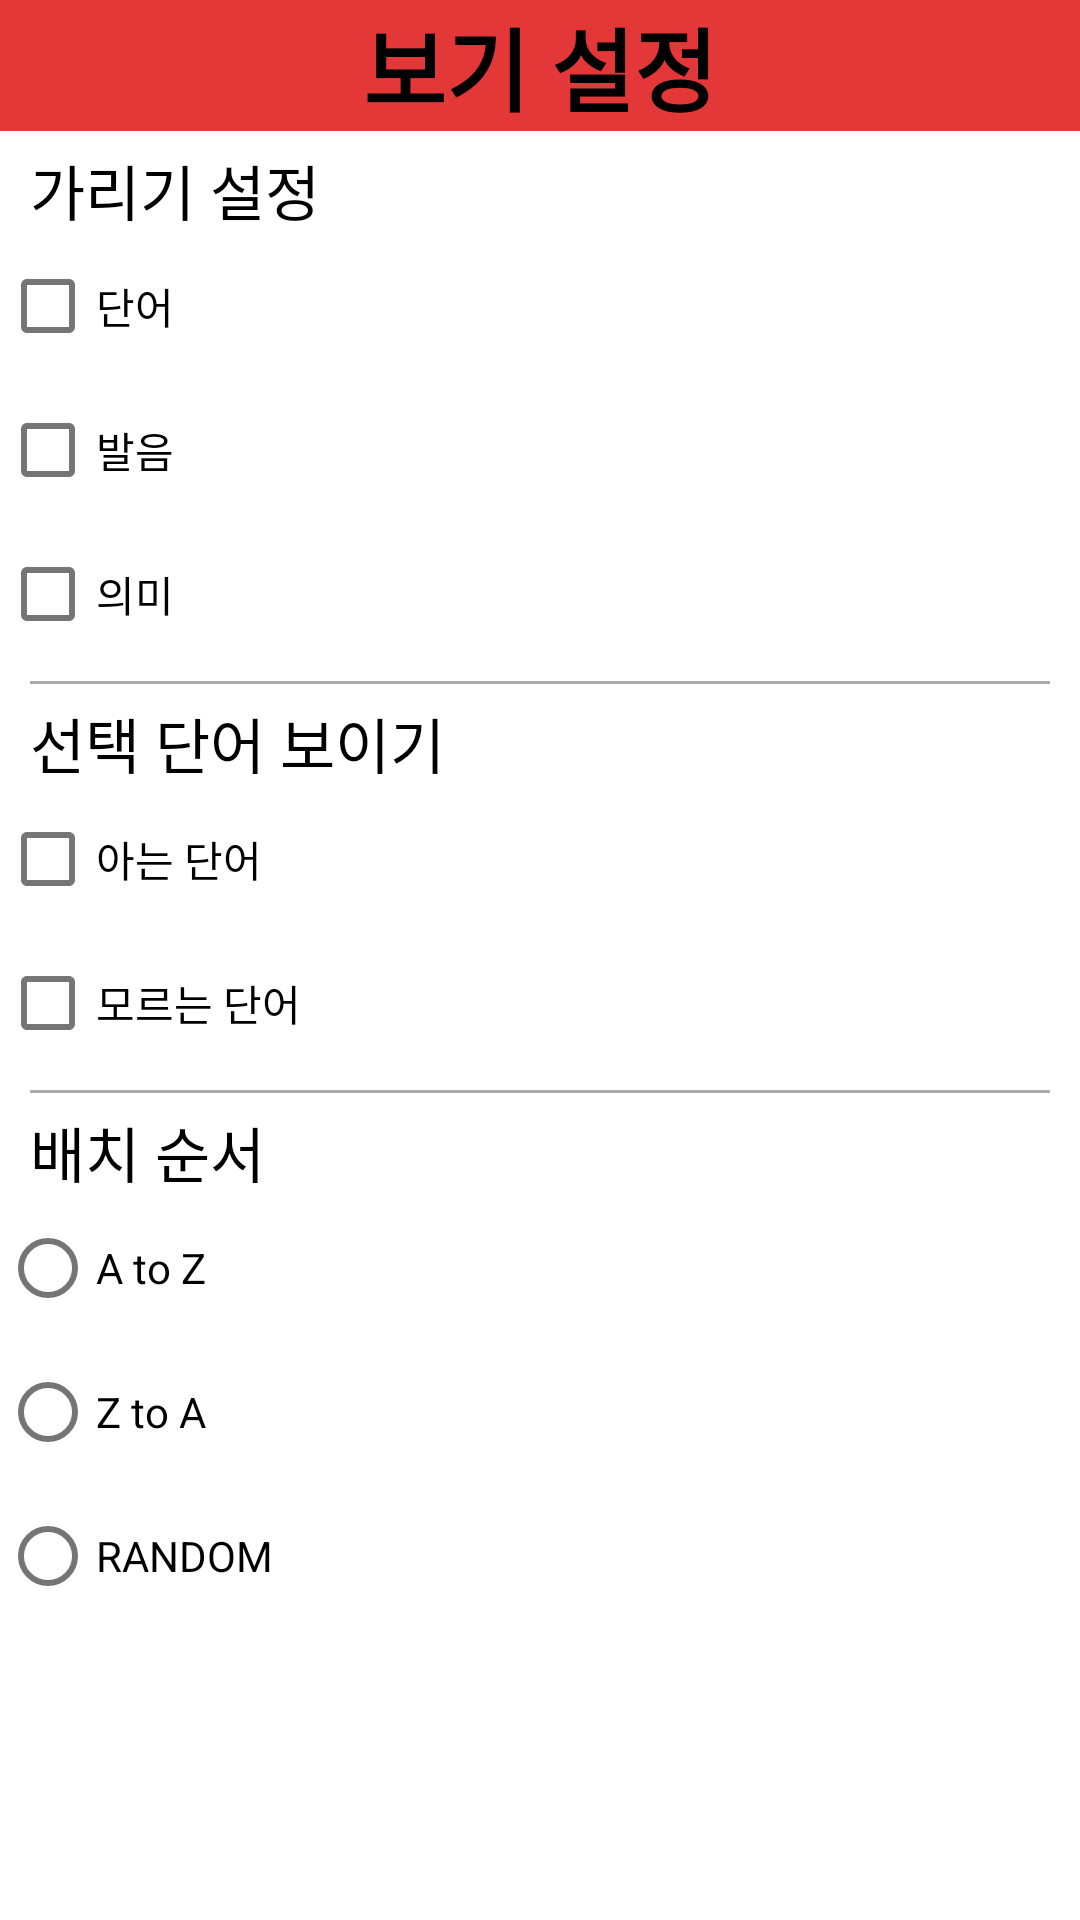

Write the Android layout XML for this screen, with the resource values it uses.
<!-- AndroidManifest.xml: fallback theme Theme.MaterialComponents.DayNight.NoActionBar -->
<!-- res/layout/dialog_setting.xml -->
<?xml version="1.0" encoding="utf-8"?>
<LinearLayout xmlns:android="http://schemas.android.com/apk/res/android"
    android:layout_width="300dp"
    android:layout_height="wrap_content"
    android:orientation="vertical">

    <TextView
        android:layout_width="match_parent"
        android:layout_height="wrap_content"
        android:gravity="center"
        android:textSize="30sp"
        android:textColor="@color/black"
        android:textStyle="bold"
        android:background="@color/colorPrimary"
        android:text="보기 설정" />

    <LinearLayout
        android:layout_width="wrap_content"
        android:layout_height="wrap_content"
        android:orientation="vertical">

        <TextView
            android:id="@+id/textView"
            android:layout_width="match_parent"
            android:layout_height="wrap_content"
            android:layout_marginLeft="10dp"
            android:layout_marginTop="5dp"
            android:textColor="@color/black"
            android:textSize="20sp"
            android:text="가리기 설정" />

        <CheckBox
            android:id="@+id/checkBoxPronunciation"
            android:layout_width="match_parent"
            android:layout_height="wrap_content"
            android:text="단어" />

        <CheckBox
            android:id="@+id/checkBoxWord"
            android:layout_width="match_parent"
            android:layout_height="wrap_content"
            android:text="발음"/>

        <CheckBox
            android:id="@+id/checkBoxMeaning"
            android:layout_width="match_parent"
            android:layout_height="wrap_content"
            android:text="의미"/>
    </LinearLayout>

    <View
        android:layout_width="match_parent"
        android:layout_height="1dp"
        android:background="@android:color/darker_gray"
        android:layout_marginTop="5dp"
        android:layout_marginLeft="10dp"
        android:layout_marginRight="10dp"
        android:layout_gravity="center_horizontal" />

    <LinearLayout
        android:layout_width="wrap_content"
        android:layout_height="wrap_content"
        android:orientation="vertical">

        <TextView
            android:id="@+id/textView2"
            android:layout_width="match_parent"
            android:layout_height="wrap_content"
            android:layout_marginLeft="10dp"
            android:layout_marginTop="5dp"
            android:textColor="@color/black"
            android:textSize="20sp"
            android:text="선택 단어 보이기" />

        <CheckBox
            android:id="@+id/checkBoxKnow"
            android:layout_width="match_parent"
            android:layout_height="wrap_content"
            android:text="아는 단어" />

        <CheckBox
            android:id="@+id/checkBoxUnKnow"
            android:layout_width="match_parent"
            android:layout_height="wrap_content"
            android:text="모르는 단어" />
    </LinearLayout>

    <View
        android:layout_width="match_parent"
        android:layout_height="1dp"
        android:background="@android:color/darker_gray"
        android:layout_marginTop="5dp"
        android:layout_marginLeft="10dp"
        android:layout_marginRight="10dp"
        android:layout_gravity="center_horizontal" />

    <LinearLayout
        android:layout_width="match_parent"
        android:layout_height="match_parent"
        android:orientation="vertical">

        <TextView
            android:id="@+id/textView3"
            android:layout_width="wrap_content"
            android:layout_height="wrap_content"
            android:layout_marginLeft="10dp"
            android:layout_marginTop="5dp"
            android:textColor="@color/black"
            android:textSize="20sp"
            android:text="배치 순서" />

        <RadioGroup
            android:id="@+id/radioGroup"
            android:orientation="vertical"
            android:layout_width="match_parent"
            android:layout_height="match_parent" >

            <RadioButton
                android:id="@+id/rb1"
                android:layout_width="match_parent"
                android:layout_height="wrap_content"
                android:text="A to Z" />

            <RadioButton
                android:id="@+id/rb2"
                android:layout_width="match_parent"
                android:layout_height="wrap_content"
                android:text="Z to A" />

            <RadioButton
                android:id="@+id/rb3"
                android:layout_width="match_parent"
                android:layout_height="wrap_content"
                android:text="RANDOM" />
        </RadioGroup>

    </LinearLayout>
    <View
        android:layout_width="match_parent"
        android:layout_height="1dp"
        android:background="@android:color/darker_gray"
        android:layout_marginTop="5dp"
        android:layout_marginLeft="10dp"
        android:layout_marginRight="10dp"
        android:layout_gravity="center_horizontal" />
</LinearLayout>
<!-- resources referenced by this layout -->
<resources>
  <color name="black">#FF000000</color>
  <color name="colorPrimary">#E43838</color>
</resources>
